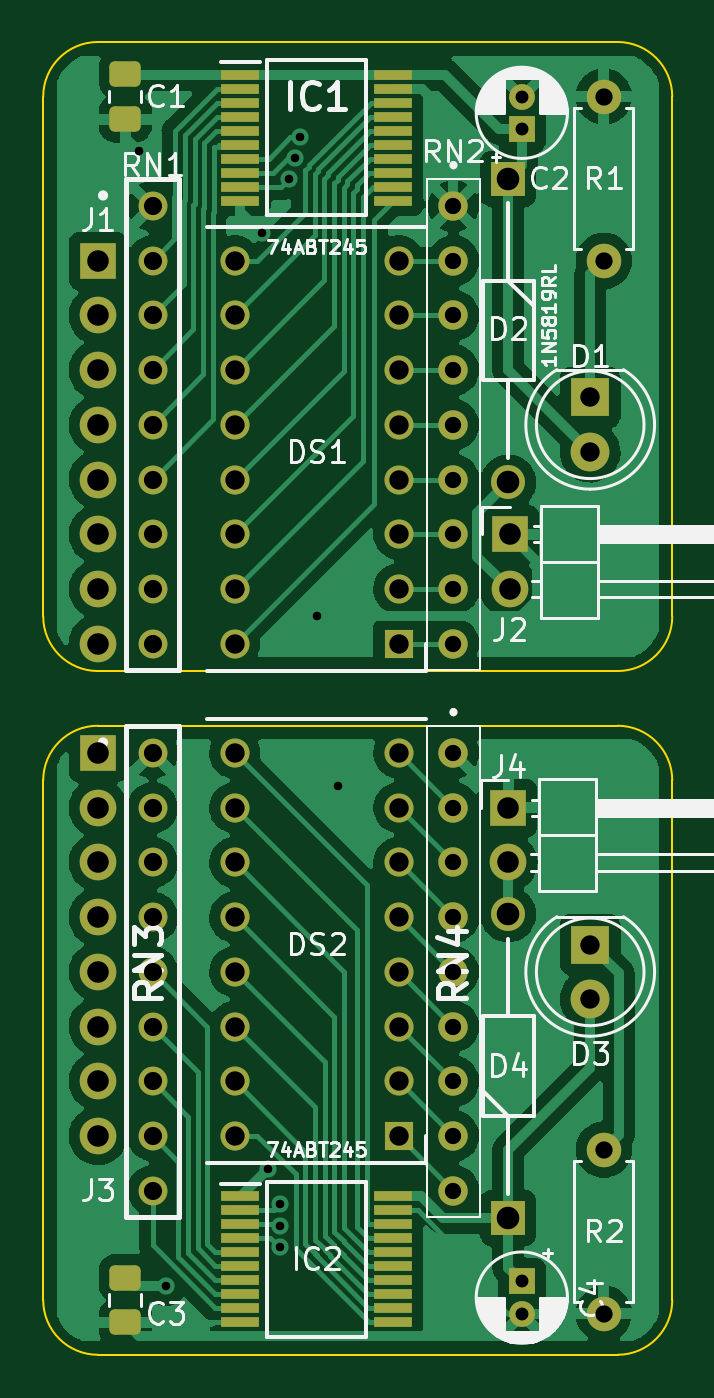
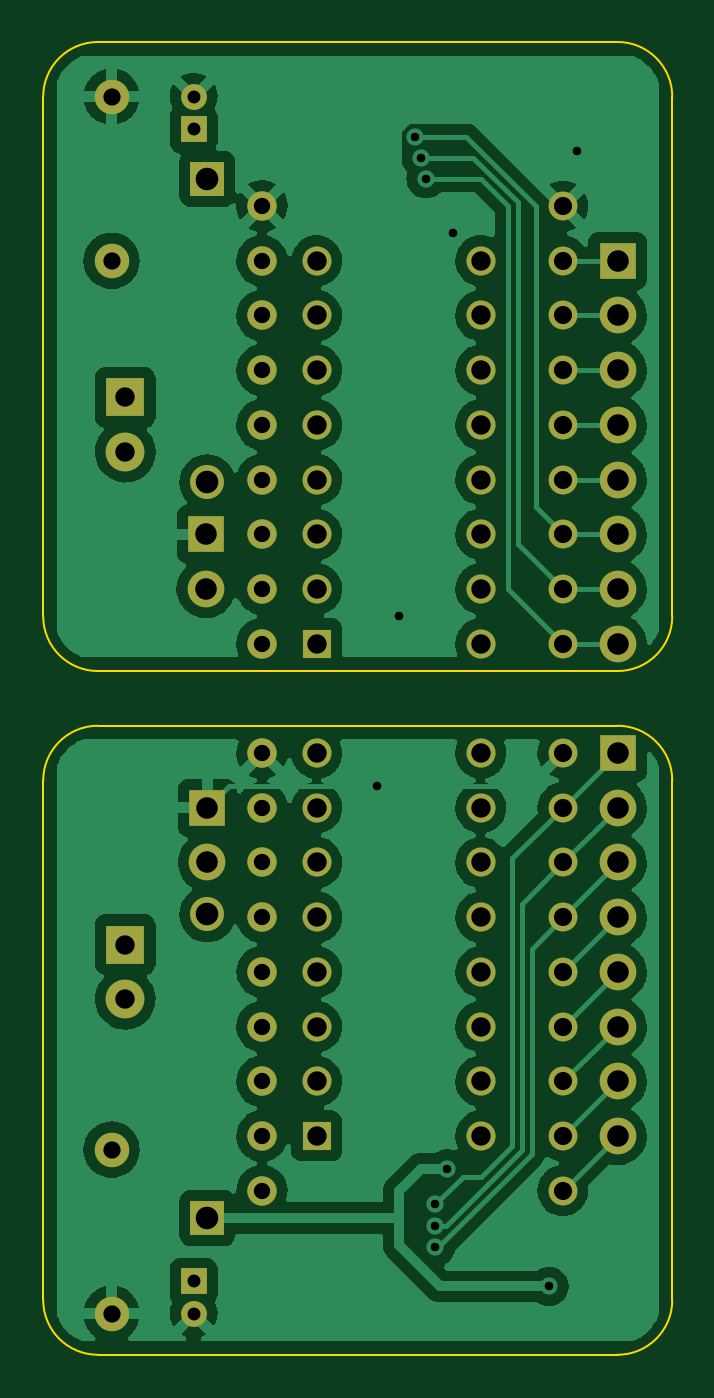
Circuit board: 8 layer files. Board 29.2 x 61.0 mm.
- bottom_copper: Bus Tester-B_Cu.gbr (122450 bytes)
- bottom_mask: Bus Tester-B_Mask.gbr (3759 bytes)
- outline: Bus Tester-Edge_Cuts.gbr (1459 bytes)
- top_copper: Bus Tester-F_Cu.gbr (126163 bytes)
- top_mask: Bus Tester-F_Mask.gbr (5583 bytes)
- top_silk: Bus Tester-F_Silkscreen.gbr (35483 bytes)
- drill: Bus Tester-NPTH.drl (272 bytes)
- drill: Bus Tester-PTH.drl (2100 bytes)

=== bottom_copper: Bus Tester-B_Cu.gbr (122450 bytes, source omitted) ===
=== bottom_mask: Bus Tester-B_Mask.gbr ===
%TF.GenerationSoftware,KiCad,Pcbnew,(6.0.5)*%
%TF.CreationDate,2022-06-30T09:14:24+02:00*%
%TF.ProjectId,Bus Tester,42757320-5465-4737-9465-722e6b696361,rev?*%
%TF.SameCoordinates,Original*%
%TF.FileFunction,Soldermask,Bot*%
%TF.FilePolarity,Negative*%
%FSLAX46Y46*%
G04 Gerber Fmt 4.6, Leading zero omitted, Abs format (unit mm)*
G04 Created by KiCad (PCBNEW (6.0.5)) date 2022-06-30 09:14:24*
%MOMM*%
%LPD*%
G01*
G04 APERTURE LIST*
%ADD10C,1.365000*%
%ADD11C,1.340000*%
%ADD12R,1.700000X1.700000*%
%ADD13O,1.700000X1.700000*%
%ADD14R,1.200000X1.200000*%
%ADD15C,1.200000*%
%ADD16R,1.575000X1.575000*%
%ADD17C,1.575000*%
%ADD18C,1.600000*%
%ADD19O,1.600000X1.600000*%
%ADD20R,1.350000X1.350000*%
%ADD21C,1.350000*%
%ADD22R,1.800000X1.800000*%
%ADD23C,1.800000*%
G04 APERTURE END LIST*
D10*
%TO.C,RN4*%
X34290000Y-48260000D03*
X34290000Y-50800000D03*
X34290000Y-53340000D03*
X34290000Y-55880000D03*
X34290000Y-58420000D03*
X34290000Y-60960000D03*
X34290000Y-63500000D03*
X34290000Y-66040000D03*
X34290000Y-68580000D03*
%TD*%
D11*
%TO.C,RN1*%
X20320000Y-22860000D03*
X20320000Y-25400000D03*
X20320000Y-27940000D03*
X20320000Y-30480000D03*
X20320000Y-33020000D03*
X20320000Y-35560000D03*
X20320000Y-38100000D03*
X20320000Y-40640000D03*
X20320000Y-43180000D03*
%TD*%
D12*
%TO.C,J2*%
X36900000Y-38095000D03*
D13*
X36900000Y-40635000D03*
%TD*%
D14*
%TO.C,C4*%
X37465000Y-72795000D03*
D15*
X37465000Y-74295000D03*
%TD*%
D10*
%TO.C,RN2*%
X34290000Y-22860000D03*
X34290000Y-25400000D03*
X34290000Y-27940000D03*
X34290000Y-30480000D03*
X34290000Y-33020000D03*
X34290000Y-35560000D03*
X34290000Y-38100000D03*
X34290000Y-40640000D03*
X34290000Y-43180000D03*
%TD*%
D16*
%TO.C,D4*%
X36830500Y-69850000D03*
D17*
X36830500Y-55750000D03*
%TD*%
D18*
%TO.C,R1*%
X41275000Y-25400000D03*
D19*
X41275000Y-17780000D03*
%TD*%
D20*
%TO.C,DS2*%
X31750000Y-66040000D03*
D21*
X31750000Y-63500000D03*
X31750000Y-60960000D03*
X31750000Y-58420000D03*
X31750000Y-55880000D03*
X31750000Y-53340000D03*
X31750000Y-50800000D03*
X31750000Y-48260000D03*
X24130000Y-48260000D03*
X24130000Y-50800000D03*
X24130000Y-53340000D03*
X24130000Y-55880000D03*
X24130000Y-58420000D03*
X24130000Y-60960000D03*
X24130000Y-63500000D03*
X24130000Y-66040000D03*
%TD*%
D18*
%TO.C,R2*%
X41275000Y-66675000D03*
D19*
X41275000Y-74295000D03*
%TD*%
D22*
%TO.C,D3*%
X40640000Y-57150000D03*
D23*
X40640000Y-59690000D03*
%TD*%
D20*
%TO.C,DS1*%
X31748000Y-43180000D03*
D21*
X31748000Y-40640000D03*
X31748000Y-38100000D03*
X31748000Y-35560000D03*
X31748000Y-33020000D03*
X31748000Y-30480000D03*
X31748000Y-27940000D03*
X31748000Y-25400000D03*
X24128000Y-25400000D03*
X24128000Y-27940000D03*
X24128000Y-30480000D03*
X24128000Y-33020000D03*
X24128000Y-35560000D03*
X24128000Y-38100000D03*
X24128000Y-40640000D03*
X24128000Y-43180000D03*
%TD*%
D14*
%TO.C,C2*%
X37465000Y-19280000D03*
D15*
X37465000Y-17780000D03*
%TD*%
D12*
%TO.C,J4*%
X36830000Y-50800000D03*
D13*
X36830000Y-53340000D03*
%TD*%
D11*
%TO.C,RN3*%
X20320000Y-48260000D03*
X20320000Y-50800000D03*
X20320000Y-53340000D03*
X20320000Y-55880000D03*
X20320000Y-58420000D03*
X20320000Y-60960000D03*
X20320000Y-63500000D03*
X20320000Y-66040000D03*
X20320000Y-68580000D03*
%TD*%
D22*
%TO.C,D1*%
X40640000Y-31745000D03*
D23*
X40640000Y-34285000D03*
%TD*%
D16*
%TO.C,D2*%
X36830500Y-21590000D03*
D17*
X36830500Y-35690000D03*
%TD*%
D12*
%TO.C,J1*%
X17780000Y-25400000D03*
D13*
X17780000Y-27940000D03*
X17780000Y-30480000D03*
X17780000Y-33020000D03*
X17780000Y-35560000D03*
X17780000Y-38100000D03*
X17780000Y-40640000D03*
X17780000Y-43180000D03*
%TD*%
D12*
%TO.C,J3*%
X17780000Y-48260000D03*
D13*
X17780000Y-50800000D03*
X17780000Y-53340000D03*
X17780000Y-55880000D03*
X17780000Y-58420000D03*
X17780000Y-60960000D03*
X17780000Y-63500000D03*
X17780000Y-66040000D03*
%TD*%
M02*

=== outline: Bus Tester-Edge_Cuts.gbr ===
%TF.GenerationSoftware,KiCad,Pcbnew,(6.0.5)*%
%TF.CreationDate,2022-06-30T09:14:24+02:00*%
%TF.ProjectId,Bus Tester,42757320-5465-4737-9465-722e6b696361,rev?*%
%TF.SameCoordinates,Original*%
%TF.FileFunction,Profile,NP*%
%FSLAX46Y46*%
G04 Gerber Fmt 4.6, Leading zero omitted, Abs format (unit mm)*
G04 Created by KiCad (PCBNEW (6.0.5)) date 2022-06-30 09:14:24*
%MOMM*%
%LPD*%
G01*
G04 APERTURE LIST*
%TA.AperFunction,Profile*%
%ADD10C,0.100000*%
%TD*%
G04 APERTURE END LIST*
D10*
X44450000Y-73660000D02*
X44450000Y-49530000D01*
X15240000Y-49530000D02*
X15240000Y-73641949D01*
X44450000Y-49530000D02*
G75*
G03*
X41910000Y-46990000I-2540000J0D01*
G01*
X41910000Y-76200000D02*
G75*
G03*
X44450000Y-73660000I0J2540000D01*
G01*
X41910000Y-15240000D02*
X17780000Y-15240000D01*
X17780000Y-44450000D02*
X41910000Y-44450000D01*
X15240000Y-17780000D02*
X15240000Y-41891949D01*
X15240000Y-73660000D02*
G75*
G03*
X17780000Y-76200000I2540000J0D01*
G01*
X41910000Y-44450000D02*
G75*
G03*
X44450000Y-41910000I0J2540000D01*
G01*
X17780000Y-76200000D02*
X41910000Y-76200000D01*
X17780000Y-15240000D02*
G75*
G03*
X15240000Y-17780000I0J-2540000D01*
G01*
X44450000Y-17780000D02*
G75*
G03*
X41910000Y-15240000I-2540000J0D01*
G01*
X17780000Y-46990000D02*
G75*
G03*
X15240000Y-49530000I0J-2540000D01*
G01*
X41910000Y-46990000D02*
X17780000Y-46990000D01*
X44450000Y-41910000D02*
X44450000Y-17780000D01*
X15240000Y-41910000D02*
G75*
G03*
X17780000Y-44450000I2540000J0D01*
G01*
M02*

=== top_copper: Bus Tester-F_Cu.gbr (126163 bytes, source omitted) ===
=== top_mask: Bus Tester-F_Mask.gbr ===
%TF.GenerationSoftware,KiCad,Pcbnew,(6.0.5)*%
%TF.CreationDate,2022-06-30T09:14:24+02:00*%
%TF.ProjectId,Bus Tester,42757320-5465-4737-9465-722e6b696361,rev?*%
%TF.SameCoordinates,Original*%
%TF.FileFunction,Soldermask,Top*%
%TF.FilePolarity,Negative*%
%FSLAX46Y46*%
G04 Gerber Fmt 4.6, Leading zero omitted, Abs format (unit mm)*
G04 Created by KiCad (PCBNEW (6.0.5)) date 2022-06-30 09:14:24*
%MOMM*%
%LPD*%
G01*
G04 APERTURE LIST*
G04 Aperture macros list*
%AMRoundRect*
0 Rectangle with rounded corners*
0 $1 Rounding radius*
0 $2 $3 $4 $5 $6 $7 $8 $9 X,Y pos of 4 corners*
0 Add a 4 corners polygon primitive as box body*
4,1,4,$2,$3,$4,$5,$6,$7,$8,$9,$2,$3,0*
0 Add four circle primitives for the rounded corners*
1,1,$1+$1,$2,$3*
1,1,$1+$1,$4,$5*
1,1,$1+$1,$6,$7*
1,1,$1+$1,$8,$9*
0 Add four rect primitives between the rounded corners*
20,1,$1+$1,$2,$3,$4,$5,0*
20,1,$1+$1,$4,$5,$6,$7,0*
20,1,$1+$1,$6,$7,$8,$9,0*
20,1,$1+$1,$8,$9,$2,$3,0*%
G04 Aperture macros list end*
%ADD10C,1.365000*%
%ADD11C,1.340000*%
%ADD12R,1.700000X1.700000*%
%ADD13O,1.700000X1.700000*%
%ADD14RoundRect,0.250000X0.475000X-0.337500X0.475000X0.337500X-0.475000X0.337500X-0.475000X-0.337500X0*%
%ADD15R,1.800000X0.450000*%
%ADD16R,1.200000X1.200000*%
%ADD17C,1.200000*%
%ADD18R,1.575000X1.575000*%
%ADD19C,1.575000*%
%ADD20C,1.600000*%
%ADD21O,1.600000X1.600000*%
%ADD22R,1.350000X1.350000*%
%ADD23C,1.350000*%
%ADD24R,1.800000X1.800000*%
%ADD25C,1.800000*%
G04 APERTURE END LIST*
D10*
%TO.C,RN4*%
X34290000Y-48260000D03*
X34290000Y-50800000D03*
X34290000Y-53340000D03*
X34290000Y-55880000D03*
X34290000Y-58420000D03*
X34290000Y-60960000D03*
X34290000Y-63500000D03*
X34290000Y-66040000D03*
X34290000Y-68580000D03*
%TD*%
D11*
%TO.C,RN1*%
X20320000Y-22860000D03*
X20320000Y-25400000D03*
X20320000Y-27940000D03*
X20320000Y-30480000D03*
X20320000Y-33020000D03*
X20320000Y-35560000D03*
X20320000Y-38100000D03*
X20320000Y-40640000D03*
X20320000Y-43180000D03*
%TD*%
D12*
%TO.C,J2*%
X36900000Y-38095000D03*
D13*
X36900000Y-40635000D03*
%TD*%
D14*
%TO.C,C3*%
X19050000Y-74697500D03*
X19050000Y-72622500D03*
%TD*%
D15*
%TO.C,IC2*%
X24390000Y-68830000D03*
X24390000Y-69480000D03*
X24390000Y-70130000D03*
X24390000Y-70780000D03*
X24390000Y-71430000D03*
X24390000Y-72080000D03*
X24390000Y-72730000D03*
X24390000Y-73380000D03*
X24390000Y-74030000D03*
X24390000Y-74680000D03*
X31490000Y-74680000D03*
X31490000Y-74030000D03*
X31490000Y-73380000D03*
X31490000Y-72730000D03*
X31490000Y-72080000D03*
X31490000Y-71430000D03*
X31490000Y-70780000D03*
X31490000Y-70130000D03*
X31490000Y-69480000D03*
X31490000Y-68830000D03*
%TD*%
D16*
%TO.C,C4*%
X37465000Y-72795000D03*
D17*
X37465000Y-74295000D03*
%TD*%
D10*
%TO.C,RN2*%
X34290000Y-22860000D03*
X34290000Y-25400000D03*
X34290000Y-27940000D03*
X34290000Y-30480000D03*
X34290000Y-33020000D03*
X34290000Y-35560000D03*
X34290000Y-38100000D03*
X34290000Y-40640000D03*
X34290000Y-43180000D03*
%TD*%
D18*
%TO.C,D4*%
X36830500Y-69850000D03*
D19*
X36830500Y-55750000D03*
%TD*%
D20*
%TO.C,R1*%
X41275000Y-25400000D03*
D21*
X41275000Y-17780000D03*
%TD*%
D22*
%TO.C,DS2*%
X31750000Y-66040000D03*
D23*
X31750000Y-63500000D03*
X31750000Y-60960000D03*
X31750000Y-58420000D03*
X31750000Y-55880000D03*
X31750000Y-53340000D03*
X31750000Y-50800000D03*
X31750000Y-48260000D03*
X24130000Y-48260000D03*
X24130000Y-50800000D03*
X24130000Y-53340000D03*
X24130000Y-55880000D03*
X24130000Y-58420000D03*
X24130000Y-60960000D03*
X24130000Y-63500000D03*
X24130000Y-66040000D03*
%TD*%
D20*
%TO.C,R2*%
X41275000Y-66675000D03*
D21*
X41275000Y-74295000D03*
%TD*%
D15*
%TO.C,IC1*%
X24390000Y-16760000D03*
X24390000Y-17410000D03*
X24390000Y-18060000D03*
X24390000Y-18710000D03*
X24390000Y-19360000D03*
X24390000Y-20010000D03*
X24390000Y-20660000D03*
X24390000Y-21310000D03*
X24390000Y-21960000D03*
X24390000Y-22610000D03*
X31490000Y-22610000D03*
X31490000Y-21960000D03*
X31490000Y-21310000D03*
X31490000Y-20660000D03*
X31490000Y-20010000D03*
X31490000Y-19360000D03*
X31490000Y-18710000D03*
X31490000Y-18060000D03*
X31490000Y-17410000D03*
X31490000Y-16760000D03*
%TD*%
D24*
%TO.C,D3*%
X40640000Y-57150000D03*
D25*
X40640000Y-59690000D03*
%TD*%
D14*
%TO.C,C1*%
X19050000Y-18817500D03*
X19050000Y-16742500D03*
%TD*%
D22*
%TO.C,DS1*%
X31748000Y-43180000D03*
D23*
X31748000Y-40640000D03*
X31748000Y-38100000D03*
X31748000Y-35560000D03*
X31748000Y-33020000D03*
X31748000Y-30480000D03*
X31748000Y-27940000D03*
X31748000Y-25400000D03*
X24128000Y-25400000D03*
X24128000Y-27940000D03*
X24128000Y-30480000D03*
X24128000Y-33020000D03*
X24128000Y-35560000D03*
X24128000Y-38100000D03*
X24128000Y-40640000D03*
X24128000Y-43180000D03*
%TD*%
D16*
%TO.C,C2*%
X37465000Y-19280000D03*
D17*
X37465000Y-17780000D03*
%TD*%
D12*
%TO.C,J4*%
X36830000Y-50800000D03*
D13*
X36830000Y-53340000D03*
%TD*%
D11*
%TO.C,RN3*%
X20320000Y-48260000D03*
X20320000Y-50800000D03*
X20320000Y-53340000D03*
X20320000Y-55880000D03*
X20320000Y-58420000D03*
X20320000Y-60960000D03*
X20320000Y-63500000D03*
X20320000Y-66040000D03*
X20320000Y-68580000D03*
%TD*%
D24*
%TO.C,D1*%
X40640000Y-31745000D03*
D25*
X40640000Y-34285000D03*
%TD*%
D18*
%TO.C,D2*%
X36830500Y-21590000D03*
D19*
X36830500Y-35690000D03*
%TD*%
D12*
%TO.C,J1*%
X17780000Y-25400000D03*
D13*
X17780000Y-27940000D03*
X17780000Y-30480000D03*
X17780000Y-33020000D03*
X17780000Y-35560000D03*
X17780000Y-38100000D03*
X17780000Y-40640000D03*
X17780000Y-43180000D03*
%TD*%
D12*
%TO.C,J3*%
X17780000Y-48260000D03*
D13*
X17780000Y-50800000D03*
X17780000Y-53340000D03*
X17780000Y-55880000D03*
X17780000Y-58420000D03*
X17780000Y-60960000D03*
X17780000Y-63500000D03*
X17780000Y-66040000D03*
%TD*%
M02*

=== top_silk: Bus Tester-F_Silkscreen.gbr (35483 bytes, source omitted) ===
=== drill: Bus Tester-NPTH.drl ===
M48
; DRILL file {KiCad (6.0.5)} date Thu Jun 30 09:14:32 2022
; FORMAT={-:-/ absolute / inch / decimal}
; #@! TF.CreationDate,2022-06-30T09:14:32+02:00
; #@! TF.GenerationSoftware,Kicad,Pcbnew,(6.0.5)
; #@! TF.FileFunction,NonPlated,1,2,NPTH
FMAT,2
INCH
%
G90
G05
T0
M30

=== drill: Bus Tester-PTH.drl ===
M48
; DRILL file {KiCad (6.0.5)} date Thu Jun 30 09:14:32 2022
; FORMAT={-:-/ absolute / inch / decimal}
; #@! TF.CreationDate,2022-06-30T09:14:32+02:00
; #@! TF.GenerationSoftware,Kicad,Pcbnew,(6.0.5)
; #@! TF.FileFunction,Plated,1,2,PTH
FMAT,2
INCH
; #@! TA.AperFunction,Plated,PTH,ViaDrill
T1C0.0157
; #@! TA.AperFunction,Plated,PTH,ComponentDrill
T2C0.0236
; #@! TA.AperFunction,Plated,PTH,ComponentDrill
T3C0.0298
; #@! TA.AperFunction,Plated,PTH,ComponentDrill
T4C0.0315
; #@! TA.AperFunction,Plated,PTH,ComponentDrill
T5C0.0331
; #@! TA.AperFunction,Plated,PTH,ComponentDrill
T6C0.0354
; #@! TA.AperFunction,Plated,PTH,ComponentDrill
T7C0.0394
; #@! TA.AperFunction,Plated,PTH,ComponentDrill
T8C0.0413
%
G90
G05
T1
X0.775Y-0.8
X0.825Y-2.875
X1.0Y-0.95
X1.0111Y-2.6597
X1.033Y-2.8037
X1.033Y-2.725
X1.033Y-2.7644
X1.05Y-0.85
X1.06Y-0.8115
X1.0701Y-0.7734
X1.1Y-1.65
X1.1396Y-1.9604
T2
X1.475Y-0.7
X1.475Y-0.7591
X1.475Y-2.8659
X1.475Y-2.925
T3
X1.35Y-0.9
X1.35Y-1.0
X1.35Y-1.1
X1.35Y-1.2
X1.35Y-1.3
X1.35Y-1.4
X1.35Y-1.5
X1.35Y-1.6
X1.35Y-1.7
X1.35Y-1.9
X1.35Y-2.0
X1.35Y-2.1
X1.35Y-2.2
X1.35Y-2.3
X1.35Y-2.4
X1.35Y-2.5
X1.35Y-2.6
X1.35Y-2.7
T4
X1.625Y-0.7
X1.625Y-1.0
X1.625Y-2.625
X1.625Y-2.925
T5
X0.8Y-0.9
X0.8Y-1.0
X0.8Y-1.1
X0.8Y-1.2
X0.8Y-1.3
X0.8Y-1.4
X0.8Y-1.5
X0.8Y-1.6
X0.8Y-1.7
X0.8Y-1.9
X0.8Y-2.0
X0.8Y-2.1
X0.8Y-2.2
X0.8Y-2.3
X0.8Y-2.4
X0.8Y-2.5
X0.8Y-2.6
X0.8Y-2.7
T6
X0.9499Y-1.0
X0.9499Y-1.1
X0.9499Y-1.2
X0.9499Y-1.3
X0.9499Y-1.4
X0.9499Y-1.5
X0.9499Y-1.6
X0.9499Y-1.7
X0.95Y-1.9
X0.95Y-2.0
X0.95Y-2.1
X0.95Y-2.2
X0.95Y-2.3
X0.95Y-2.4
X0.95Y-2.5
X0.95Y-2.6
X1.2499Y-1.0
X1.2499Y-1.1
X1.2499Y-1.2
X1.2499Y-1.3
X1.2499Y-1.4
X1.2499Y-1.5
X1.2499Y-1.6
X1.2499Y-1.7
X1.25Y-1.9
X1.25Y-2.0
X1.25Y-2.1
X1.25Y-2.2
X1.25Y-2.3
X1.25Y-2.4
X1.25Y-2.5
X1.25Y-2.6
X1.6Y-1.2498
X1.6Y-1.3498
X1.6Y-2.25
X1.6Y-2.35
T7
X0.7Y-1.0
X0.7Y-1.1
X0.7Y-1.2
X0.7Y-1.3
X0.7Y-1.4
X0.7Y-1.5
X0.7Y-1.6
X0.7Y-1.7
X0.7Y-1.9
X0.7Y-2.0
X0.7Y-2.1
X0.7Y-2.2
X0.7Y-2.3
X0.7Y-2.4
X0.7Y-2.5
X0.7Y-2.6
X1.45Y-2.0
X1.45Y-2.1
X1.4528Y-1.4998
X1.4528Y-1.5998
T8
X1.45Y-0.85
X1.45Y-1.4051
X1.45Y-2.1949
X1.45Y-2.75
T0
M30

